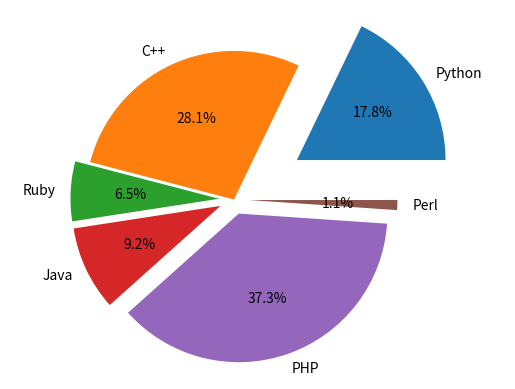

Recreate this plot in Python.
import matplotlib.pyplot as plt

# Basic plot
# years = [1950, 1955, 1960, 1965, 1970, 1975, 1980, 1985, 1990, 1995, 2000, 2005, 2010, 2015]
# pops = [2.5, 2.7, 3.0, 3.3, 3.6, 4.0, 4.4, 4.8, 5.3, 5.7, 6.1, 6.5, 6.9, 7.3]
# deaths = [1.2, 1.7, 1.8, 2.0, 2.2, 2.2, 2.3, 2.1, 2.7, 3.0, 3.3, 3.0, 3.4, 3.5]
#
# lines = plt.plot(years, pops, years, deaths)
# # plt.plot(years, pops, color=(255/255, 100/255, 100/255))
# # plt.plot(years, deaths, '--', color=(0, 0, 0))
# plt.grid(True)
# plt.setp(lines, color=(1, .4, .4), marker="o")
#
# plt.ylabel("World population in billions")
# plt.xlabel("Year")
# plt.title("Population growth by year")
# plt.show()


# Pie chart
labels = ['Python', 'C++', 'Ruby', 'Java', 'PHP', 'Perl']
sizes = [33, 52, 12, 17, 69, 2]
separated = (.5, 0, .1, .1, .1, .1)

plt.pie(sizes, labels=labels, autopct='%1.1f%%', explode=separated)
plt.axis('equal')
plt.show()
